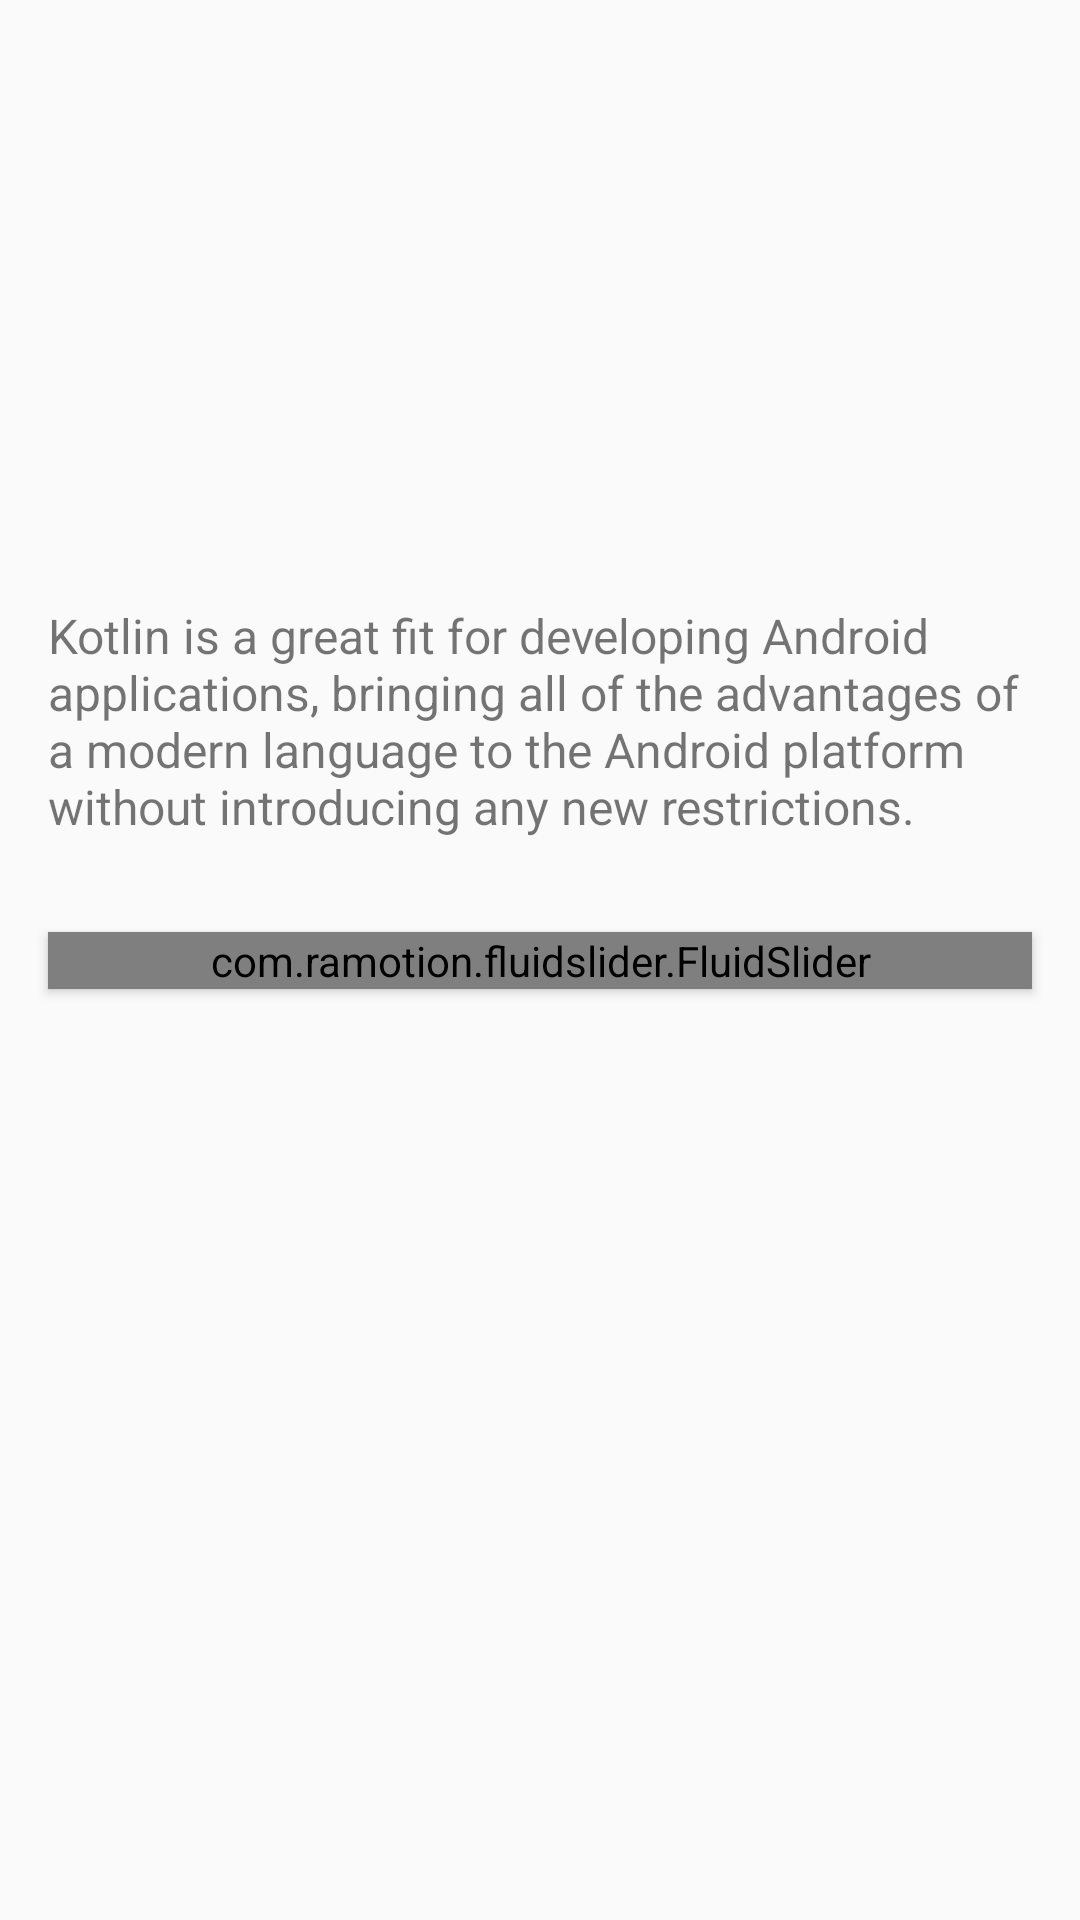

This screen was rendered from an Android layout file. Write that file and the resources it references.
<!-- AndroidManifest.xml: application theme AppTheme -->
<!-- res/layout/fluidslider.xml -->
<?xml version="1.0" encoding="utf-8"?>
<androidx.constraintlayout.widget.ConstraintLayout xmlns:android="http://schemas.android.com/apk/res/android"
    xmlns:app="http://schemas.android.com/apk/res-auto"
    xmlns:tools="http://schemas.android.com/tools"
    android:layout_width="match_parent"
    android:layout_height="match_parent"
    android:animateLayoutChanges="true">

    <com.ramotion.fluidslider.FluidSlider
        android:id="@+id/fluidSlider"
        android:layout_width="match_parent"
        android:layout_height="wrap_content"
        android:layout_marginEnd="16dp"
        android:layout_marginStart="16dp"
        android:elevation="2dp"
        app:layout_constraintBottom_toBottomOf="parent"
        app:layout_constraintEnd_toEndOf="parent"
        app:layout_constraintStart_toStartOf="parent"
        app:layout_constraintTop_toTopOf="parent"
        app:size="small"
        app:duration="@android:integer/config_mediumAnimTime"
        tools:targetApi="lollipop" />

    <TextView
        android:id="@+id/textView"
        android:layout_width="0dp"
        android:layout_height="0dp"
        android:layout_marginBottom="50dp"
        android:layout_marginTop="8dp"
        android:ellipsize="end"
        android:gravity="bottom"
        android:text="@string/long_text"
        android:textSize="16sp"
        app:layout_constraintBottom_toBottomOf="@+id/fluidSlider"
        app:layout_constraintEnd_toEndOf="@+id/fluidSlider"
        app:layout_constraintStart_toStartOf="@+id/fluidSlider"
        app:layout_constraintTop_toTopOf="parent"
        app:layout_constraintVertical_bias="1.0" />

</androidx.constraintlayout.widget.ConstraintLayout>
<!-- resources referenced by this layout -->
<resources>
  <string name="long_text">Kotlin is a great fit for developing Android applications, bringing all of the advantages of a modern language to the Android platform without introducing any new restrictions.</string>
  <style name="AppTheme" parent="Theme.AppCompat.Light.DarkActionBar">
          
          <item name="colorPrimary">@color/colorPrimary</item>
          <item name="colorPrimaryDark">@color/colorPrimaryDark</item>
          <item name="colorAccent">@color/colorAccent</item>
      </style>
  <!-- not gathered from this repository: default colours our renderer supplied (Android Studio template values) -->
  <color name="colorPrimary">#FF6200EE</color>
  <color name="colorPrimaryDark">#FF3700B3</color>
  <color name="colorAccent">#FF03DAC5</color>
</resources>
